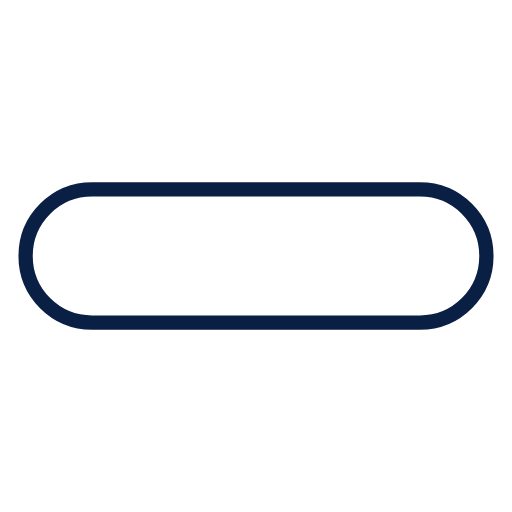
t = 0.00 s
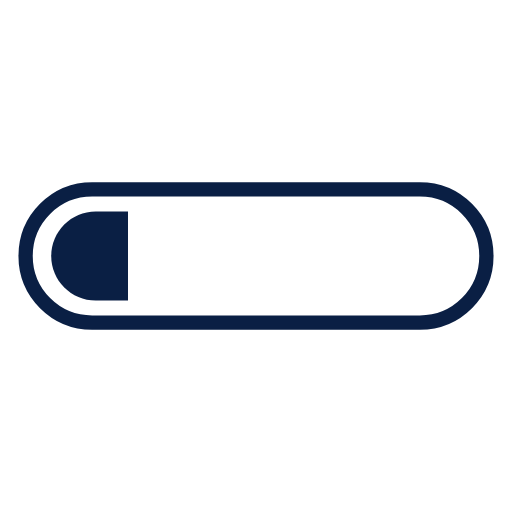
t = 0.13 s
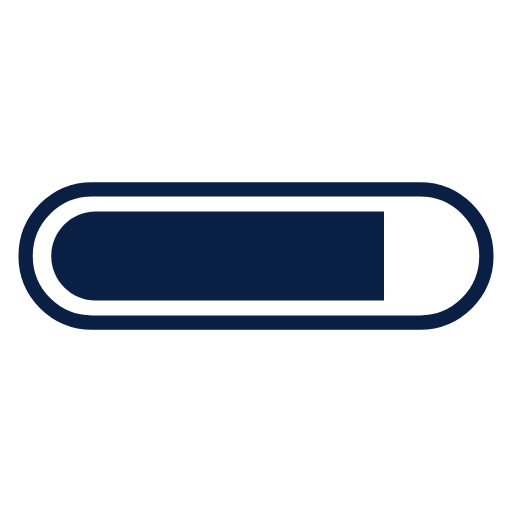
t = 0.38 s
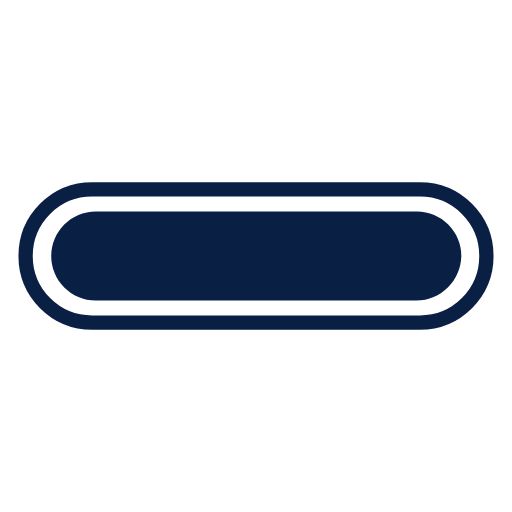
t = 0.50 s
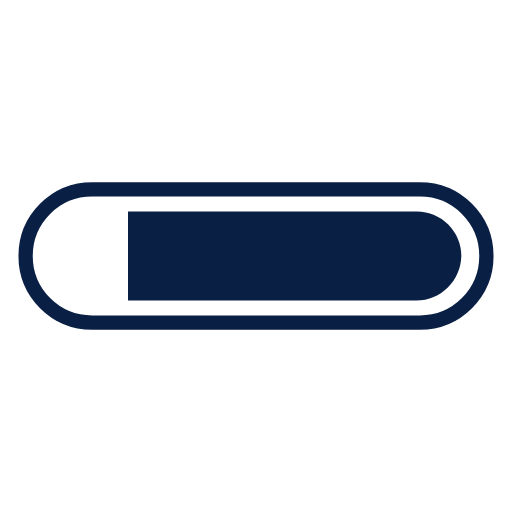
t = 0.63 s
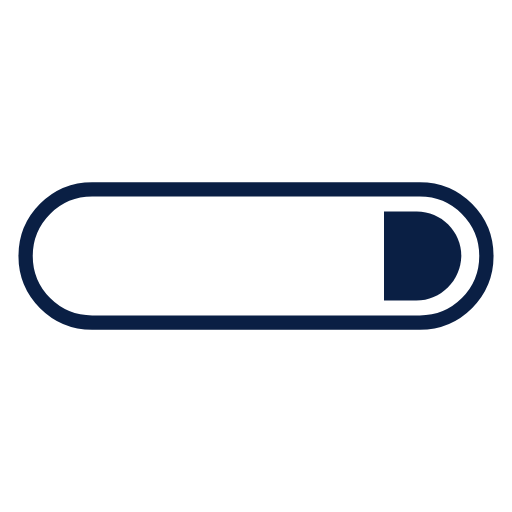
t = 0.88 s

The animated SVG that drew these frames (rendered in a browser with its animation timeline set to each time). Animation: 2 SMIL elements (animate=2); one cycle of 1.00 s, repeats indefinitely.

<svg width="200px"  height="200px"  xmlns="http://www.w3.org/2000/svg" viewBox="0 0 100 100" preserveAspectRatio="xMidYMid" class="lds-progress" style="background: none;"><defs><clipPath ng-attr-id="{{config.cpid}}" x="0" y="0" width="100" height="100" id="lds-progress-cpid-7ede73427a99e"><rect x="14.6612" y="0" width="100" height="100"><animate attributeName="width" calcMode="linear" values="0;100;100" keyTimes="0;0.5;1" dur="1" begin="0s" repeatCount="indefinite"></animate><animate attributeName="x" calcMode="linear" values="0;0;100" keyTimes="0;0.5;1" dur="1" begin="0s" repeatCount="indefinite"></animate></rect></clipPath></defs><path fill="none" ng-attr-stroke="{{config.c1}}" stroke-width="2.7928" d="M82,63H18c-7.2,0-13-5.8-13-13v0c0-7.2,5.8-13,13-13h64c7.2,0,13,5.8,13,13v0C95,57.2,89.2,63,82,63z" stroke="#0a1f44"></path><path ng-attr-fill="{{config.c2}}" ng-attr-clip-path="url(#{{config.cpid}})" d="M81.3,58.7H18.7c-4.8,0-8.7-3.9-8.7-8.7v0c0-4.8,3.9-8.7,8.7-8.7h62.7c4.8,0,8.7,3.9,8.7,8.7v0C90,54.8,86.1,58.7,81.3,58.7z" fill="#0a1f44" clip-path="url(#lds-progress-cpid-7ede73427a99e)"></path></svg>
